Run: headless pygame with SDL's dummy video driver; simulated clock (each Clock.tick advances the game by its frame time, no real sleeping); random seed 0; keys injected as events and as key.get_pressed() state; no mouse input.
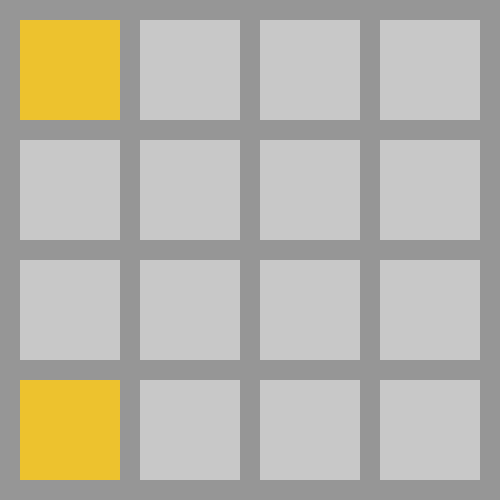
Frame 1 of 3 · flips 1–60 · no input
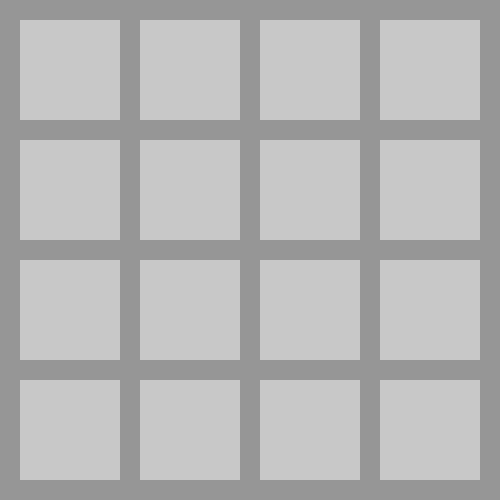
Frame 2 of 3 · flips 61–180 · tapped SPACE, RETURN · held RIGHT (→), D
Frame 3 of 3 · flips 181–300 · held DOWN (↓), S · screen unchanged from frame 2, image omitted

The pygame program that drew these frames:

import pygame
import random as r
import sys
pygame.init()


screen_width = 500
screen_height = 500
blockSize = 100
padding = 20
score = 0
screen = pygame.display.set_mode((screen_width, screen_height))

# Create a 4x4 board
board = [['0', '0', '0', '0'],
         ['0', '0', '0', '0'],
         ['0', '0', '0', '0'],
         ['0', '0', '0', '0']]


def printBoard():
    for row in board:
        print(row)


def spawnTile():
    emptyX = []
    emptyY = []
    for i in range(0, 4):
        for j in range(0, 4):
            # print(board[i][j])
            if board[i][j] == '0':
                emptyX.append(i)
                emptyY.append(j)

    randomPlace = r.randint(0, (len(emptyX)-1))

    randomX = emptyX[randomPlace]
    randomY = emptyY[randomPlace]
    temp = r.randint(1, 10) / 10
    if temp > 0.8:
        board[randomX][randomY] = 2
    else:
        board[randomX][randomY] = 4


def slideRow(row):
    # Slides the row to the other side
    if row is None:
        print('Fuck')
    temp = ['0', '0', '0', '0']
    index = 3
    for i in range(3, 0, -1):
        if row[i] != '0':
            temp[index] = row[i]
            index -= 1
    return temp


def combineRow(row):
    for i in range(3, 0, -1):
        a = row[i]
        b = row[i-1]
        # If they are the same value then they need to be combined
        if a == b:
            tempA = int(a)
            tempB = int(b)
            temp = tempA + tempB
            row[i] = str(temp)
            # score += row[i]
            row[i-1] = '0'
    return row


def operateRow(row):
    # print(row)
    row = slideRow(row)
    # print(row)
    row = combineRow(row)
    # print(row)
    row = slideRow(row)
    # print(row)
    return row


def reverseList(tempList=[]):
    reversedList = [0, 0, 0, 0]
    j = 4
    for i in range(0, 4):
        reversedList[j-1] = tempList[i]
        j -= 1


def transposeBoard(tempBoard):
    newBoard = [['0', '0', '0', '0'],
                ['0', '0', '0', '0'],
                ['0', '0', '0', '0'],
                ['0', '0', '0', '0']]
    for i in range(0, 4):
        for j in range(0, 4):
            newBoard[i][j] = tempBoard[j][i]
    return newBoard


def flipBoard(tempBoard):
    # Think i can do this using for row in tempBoard -> will test this later
    for i in range(0, 3):
        tempBoard[i] = reverseList(tempBoard[i])


def compare(a, b):
    for i in range(0, 4):
        for j in range(0, 4):
            if a[i][j] != b[i][j]:
                return True

    return False


# Game starts from here
spawnTile()
spawnTile()

printBoard()

# Draw the board
while True:

    # The for loop is running but it is not looking up at the key events - maybe there needs to be a listener
    for event in pygame.event.get():
        # print('running')
        flipped = False
        rotated = False
        played = True

        if event.type == pygame.KEYDOWN:

            if event.key == pygame.K_RIGHT:
                print('RIGHT KEY BEING PRESSED')

            elif event.key == pygame.K_LEFT:
                print('LEFT KEY BEING PRESSED')
                board = flipBoard(board)
                flipped = True
            elif event.key == pygame.K_DOWN:
                print('DOWN KEY BEING PRESSED')
                board = transposeBoard(board)
                rotated = True
            elif event.key == pygame.K_UP:
                print('UP KEY BEING PRESSED')
                board = transposeBoard(board)
                board = flipBoard(board)
                rotated = True
                flipped = True
            else:
                played = False
        else:
            played = False

        if played:
            # backup = [['0', '0', '0', '0'],
            #           ['0', '0', '0', '0'],
            #           ['0', '0', '0', '0'],
            #           ['0', '0', '0', '0']]

            # for i in range(0, 4):
            #     for j in range(0, 4):
            #         backup[i][j] = board[i][j]

            backup = board
            #print(f'backup is : {backup}')

            for i in range(0, 4):
                # for row in board:
                # row = operateRow(row)
                board[i] = operateRow(board[i])

            boardChanged = compare(backup, board)
            print(boardChanged)
            if flipped == True:
                board = flipBoard(board)
            if rotated == True:
                board = transposeBoard(board)
            if boardChanged == True:
                spawnTile()
    # Screen background
    screen.fill([255, 255, 255])
    # background rectangle created
    pygame.draw.rect(surface=screen, color=[150, 150, 150], rect=pygame.Rect(
        0, 0, screen_width, screen_height))
    # Don't acc know why i need this here
    # pygame.display.flip()
    # Nest the loops and create the rectangles
    for i in range(0, 4):
        for j in range(0, 4):
            temp = board[i][j]
            x = padding+(padding+blockSize)*j
            y = padding+(padding+blockSize)*i

            c = [200, 200, 200]
            if(board[i][j] != '0'):
                if board[i][j] == '2':
                    c = [238, 228, 218]
                elif board[i][j] == '4':
                    c = [237, 224, 200]
                elif board[i][j] == '8':
                    c = [242, 177, 121]
                elif board[i][j] == '16':
                    c = [245, 149, 99]
                elif board[i][j] == '32':
                    c = [246, 124, 95]
                elif board[i][j] == '64':
                    c = [246, 94, 59]
                elif board[i][j] == '128':
                    c = [237, 207, 114]
                elif board[i][j] == '256':
                    c = [237, 204, 97]
                elif board[i][j] == '512':
                    c = [237, 200, 80]
                elif board[i][j] == '1024':
                    c = [237, 197, 63]
                else:
                    c = [237, 194, 46]

            pygame.draw.rect(surface=screen, color=c, rect=pygame.Rect(
                x, y, blockSize, blockSize))
    # print('********************')
    # printBoard()
    # print('********************')
    available, gameWon = False, False
    for i in range(0, 4):
        for j in range(0, 4):
            if board[i][j] == '2048':
                gameWon = True

    pygame.display.flip()
